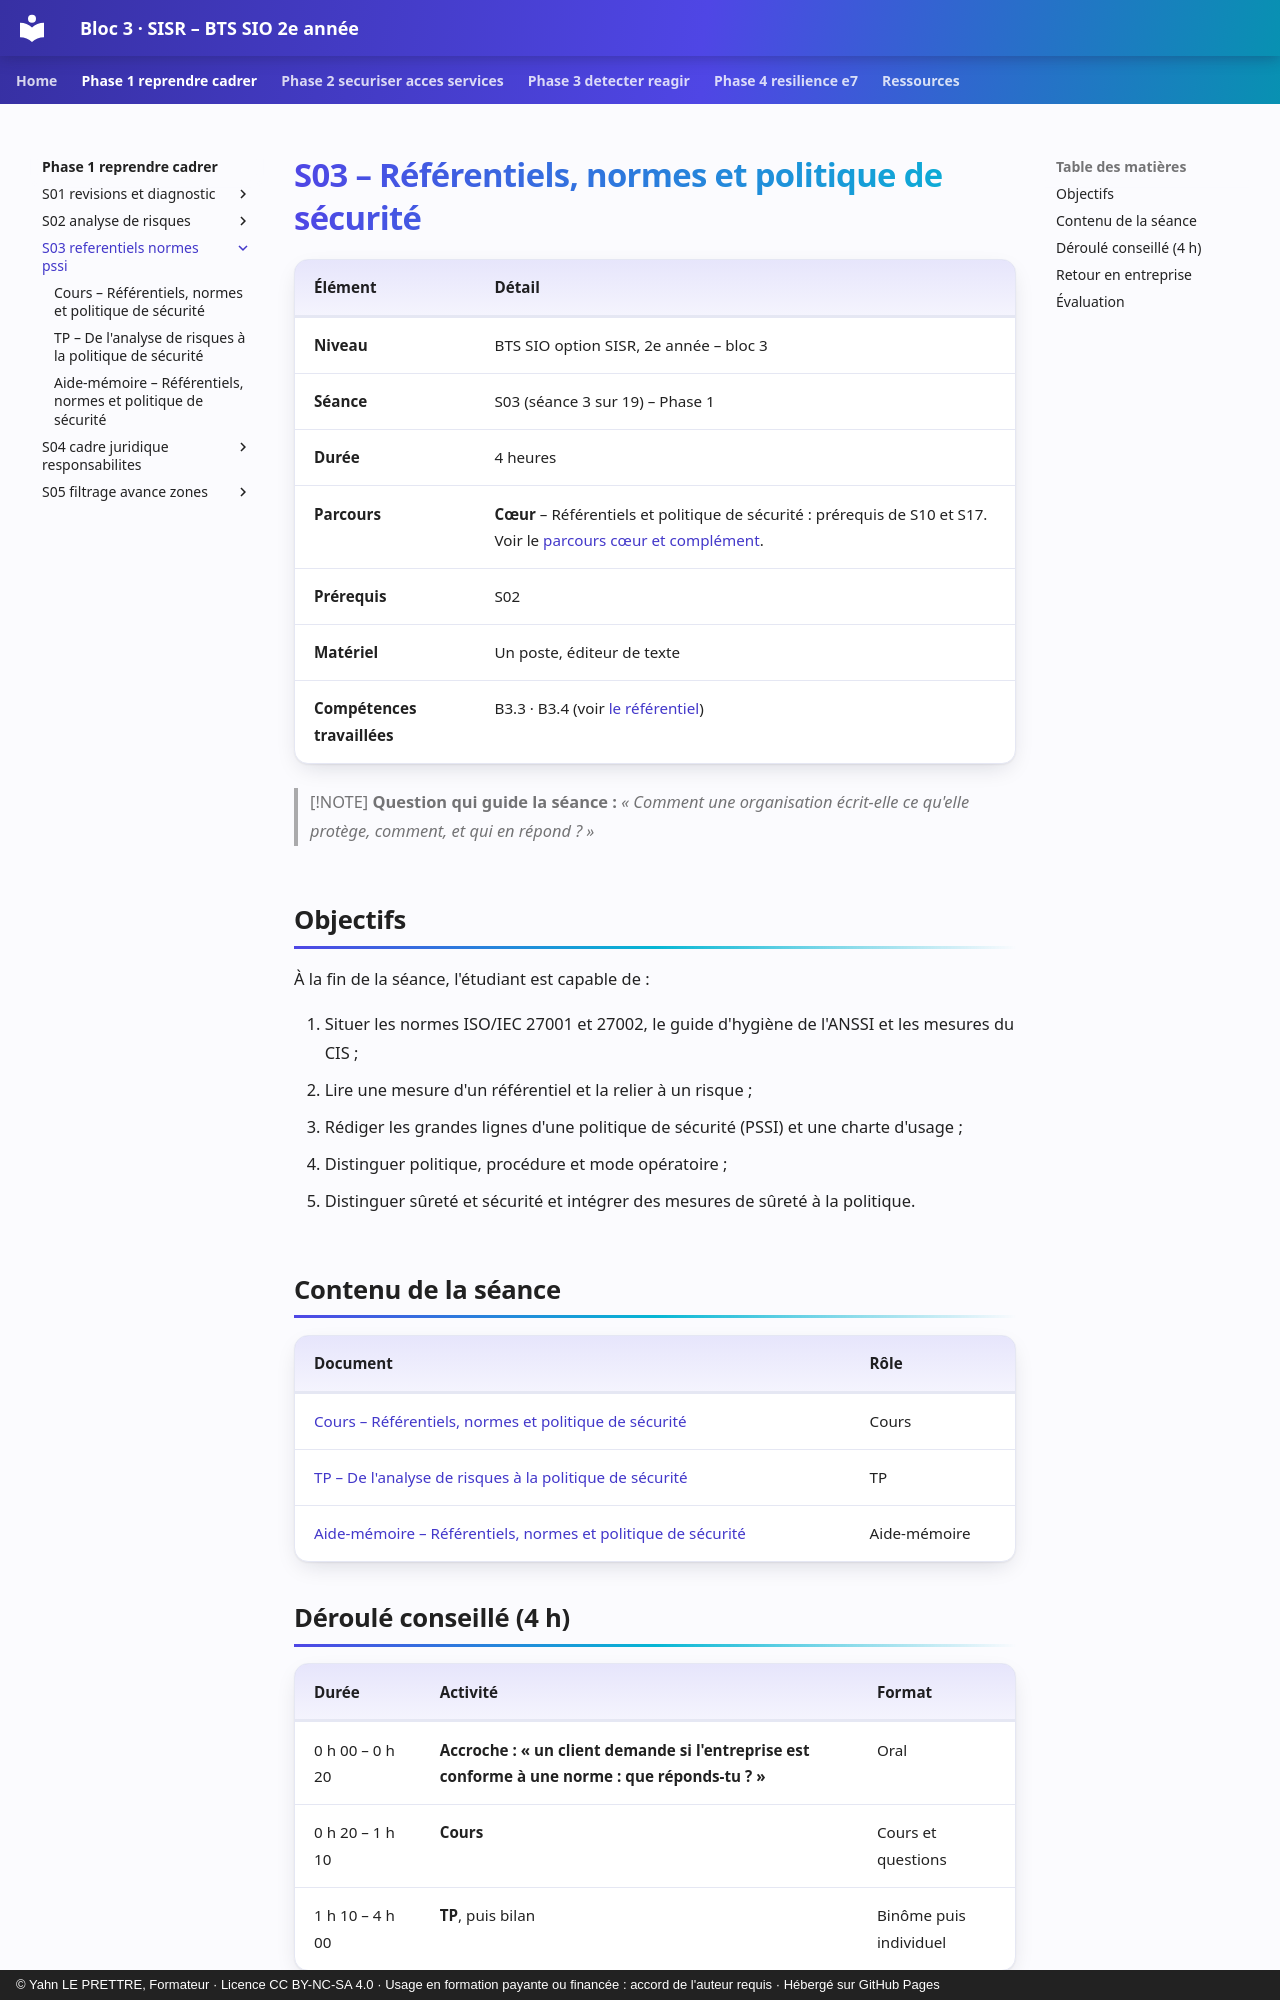

repository: YahnLP/bts2-sio-sisr-bloc3 · page: phase-1-reprendre-cadrer/S03-referentiels-normes-pssi/index.html · generator: mkdocs · copyright: © Yahn LE PRETTRE, Formateur · Licence CC BY-NC-SA 4.0 · Usage en formation payante ou financée : accord de l'auteur requis · Hébergé sur GitHub Pages

# S03 – Référentiels, normes et politique de sécurité

| Élément | Détail |
|---|---|
| **Niveau** | BTS SIO option SISR, 2e année – bloc 3 |
| **Séance** | S03 (séance 3 sur 19) – Phase 1 |
| **Durée** | 4 heures |
| **Parcours** | **Cœur** – Référentiels et politique de sécurité : prérequis de S10 et S17. Voir le [parcours cœur et complément](../../ressources/parcours-coeur-complement.md). |
| **Prérequis** | S02 |
| **Matériel** | Un poste, éditeur de texte |
| **Compétences travaillées** | B3.3 · B3.4 (voir [le référentiel](../../ressources/referentiel.md)) |

> [!NOTE]
> **Question qui guide la séance :** *« Comment une organisation écrit-elle ce qu'elle protège, comment, et qui en répond ? »*

## Objectifs

À la fin de la séance, l'étudiant est capable de :

1. Situer les normes ISO/IEC 27001 et 27002, le guide d'hygiène de l'ANSSI et les mesures du CIS ;
2. Lire une mesure d'un référentiel et la relier à un risque ;
3. Rédiger les grandes lignes d'une politique de sécurité (PSSI) et une charte d'usage ;
4. Distinguer politique, procédure et mode opératoire ;
5. Distinguer sûreté et sécurité et intégrer des mesures de sûreté à la politique.

## Contenu de la séance

| Document | Rôle |
|---|---|
| [Cours – Référentiels, normes et politique de sécurité](01-cours.md) | Cours |
| [TP – De l'analyse de risques à la politique de sécurité](02-tp.md) | TP |
| [Aide-mémoire – Référentiels, normes et politique de sécurité](03-aide-memoire.md) | Aide-mémoire |

## Déroulé conseillé (4 h)

| Durée | Activité | Format |
|---|---|---|
| 0 h 00 – 0 h 20 | **Accroche : « un client demande si l'entreprise est conforme à une norme : que réponds-tu ? »** | Oral |
| 0 h 20 – 1 h 10 | **Cours** | Cours et questions |
| 1 h 10 – 4 h 00 | **TP**, puis bilan | Binôme puis individuel |
